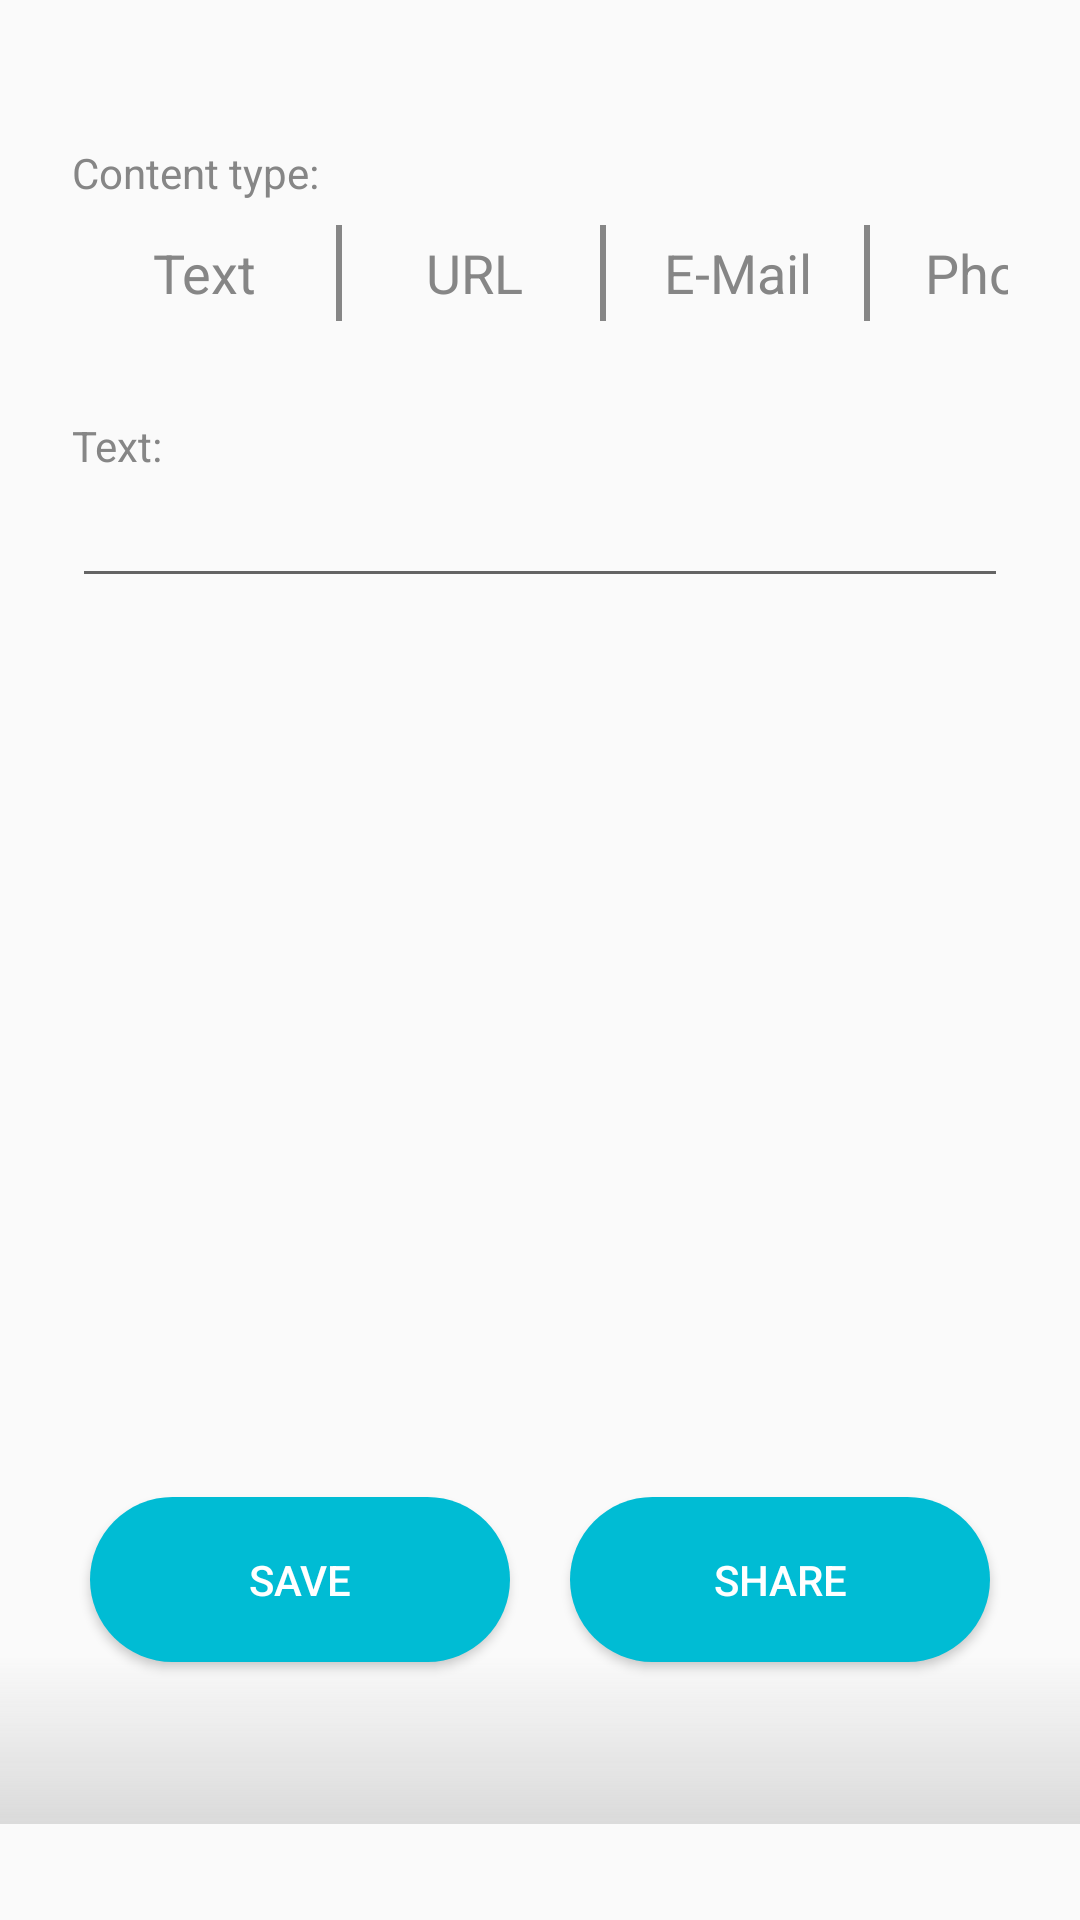

This screen was rendered from an Android layout file. Write that file and the resources it references.
<!-- AndroidManifest.xml: application theme AppTheme -->
<!-- res/layout/fragment_generator.xml -->
<?xml version="1.0" encoding="utf-8"?>
<ScrollView
    xmlns:android="http://schemas.android.com/apk/res/android"
    xmlns:app="http://schemas.android.com/apk/res-auto"
    xmlns:tools="http://schemas.android.com/tools"
    android:layout_width="match_parent"
    android:layout_height="match_parent"
    android:fillViewport="true"
    tools:context=".GeneratorFragment">

    <androidx.constraintlayout.widget.ConstraintLayout
        android:layout_width="match_parent"
        android:layout_height="wrap_content"
        android:paddingTop="24dp"
        android:paddingStart="24dp"
        android:paddingEnd="24dp"
        android:paddingBottom="80dp"
        android:background="@drawable/slider_background">

        <TextView
            android:id="@+id/contentTypeText"
            android:layout_width="match_parent"
            android:layout_height="wrap_content"
            android:paddingTop="24dp"
            android:text="@string/generator_activity_content_type"
            app:layout_constraintEnd_toEndOf="parent"
            app:layout_constraintStart_toStartOf="parent"
            app:layout_constraintTop_toTopOf="parent" />

        <Button
            android:id="@+id/textTypeButton"
            android:layout_width="wrap_content"
            android:layout_height="wrap_content"
            android:text="@string/generator_activity_text_type"
            android:textAppearance="@style/TextAppearance.AppCompat.Medium"
            android:textColor="@color/colorDefaultText"
            android:background="?android:attr/selectableItemBackground"
            app:layout_constraintStart_toStartOf="parent"
            app:layout_constraintTop_toBottomOf="@id/contentTypeText"
            app:layout_constraintEnd_toStartOf="@id/separator1"
            app:layout_constraintHorizontal_chainStyle="spread_inside"/>

        <View
            android:id="@+id/separator1"
            android:layout_width="2dp"
            android:layout_height="32dp"
            android:background="@color/colorDefaultText"
            app:layout_constraintStart_toEndOf="@id/textTypeButton"
            app:layout_constraintTop_toTopOf="@id/textTypeButton"
            app:layout_constraintBottom_toBottomOf="@id/textTypeButton"
            app:layout_constraintEnd_toStartOf="@id/urlTypeButton"
            />

        <Button
            android:id="@+id/urlTypeButton"
            android:layout_width="wrap_content"
            android:layout_height="wrap_content"
            android:text="@string/generator_activity_url_type"
            android:textAppearance="@style/TextAppearance.AppCompat.Medium"
            android:textColor="@color/colorDefaultText"
            android:background="?android:attr/selectableItemBackground"
            app:layout_constraintStart_toEndOf="@id/separator1"
            app:layout_constraintTop_toBottomOf="@id/contentTypeText"
            app:layout_constraintEnd_toStartOf="@id/emailTypeButton"
            app:layout_constraintHorizontal_chainStyle="spread_inside" />

        <View
            android:id="@+id/separator2"
            android:layout_width="2dp"
            android:layout_height="32dp"
            android:background="@color/colorDefaultText"
            app:layout_constraintStart_toEndOf="@id/urlTypeButton"
            app:layout_constraintTop_toTopOf="@id/textTypeButton"
            app:layout_constraintBottom_toBottomOf="@id/textTypeButton"
            app:layout_constraintEnd_toStartOf="@id/emailTypeButton"
            />

        <Button
            android:id="@+id/emailTypeButton"
            android:layout_width="wrap_content"
            android:layout_height="wrap_content"
            android:text="@string/generator_activity_email_type"
            android:textAppearance="@style/TextAppearance.AppCompat.Medium"
            android:textColor="@color/colorDefaultText"
            android:background="?android:attr/selectableItemBackground"
            app:layout_constraintTop_toBottomOf="@id/contentTypeText"
            app:layout_constraintStart_toEndOf="@id/separator2"
            app:layout_constraintEnd_toStartOf="@id/phoneTypeButton"
            app:layout_constraintHorizontal_chainStyle="spread_inside"
            />

        <View
            android:id="@+id/separator3"
            android:layout_width="2dp"
            android:layout_height="32dp"
            android:background="@color/colorDefaultText"
            app:layout_constraintStart_toEndOf="@id/emailTypeButton"
            app:layout_constraintTop_toTopOf="@id/textTypeButton"
            app:layout_constraintBottom_toBottomOf="@id/textTypeButton"
            app:layout_constraintEnd_toStartOf="@id/phoneTypeButton"
            />

        <Button
            android:id="@+id/phoneTypeButton"
            android:layout_width="wrap_content"
            android:layout_height="wrap_content"
            android:textColor="@color/colorDefaultText"
            android:textAppearance="@style/TextAppearance.AppCompat.Medium"
            android:text="@string/generator_activity_phone_type"
            android:background="?android:attr/selectableItemBackground"
            app:layout_constraintTop_toBottomOf="@id/contentTypeText"
            app:layout_constraintStart_toEndOf="@id/separator3"
            app:layout_constraintEnd_toEndOf="parent"
            app:layout_constraintHorizontal_chainStyle="spread_inside"
            />

        <TextView
            android:id="@+id/contentInputText"
            android:layout_width="match_parent"
            android:layout_height="wrap_content"
            android:paddingTop="24dp"
            android:labelFor="@id/generatorInput"
            android:text="@string/generator_activity_input_title_text"
            app:layout_constraintEnd_toEndOf="parent"
            app:layout_constraintStart_toStartOf="parent"
            app:layout_constraintTop_toBottomOf="@id/urlTypeButton" />

        <EditText
            android:id="@+id/generatorInput"
            android:layout_width="0dp"
            android:layout_height="wrap_content"
            android:inputType="textMultiLine"
            android:importantForAutofill="no"
            app:layout_constraintEnd_toEndOf="parent"
            app:layout_constraintStart_toStartOf="parent"
            app:layout_constraintTop_toBottomOf="@id/contentInputText"/>

        <ImageView
            android:id="@+id/qrCode"
            android:layout_width="wrap_content"
            android:layout_height="wrap_content"
            android:layout_marginTop="48dp"
            app:layout_constraintEnd_toEndOf="parent"
            app:layout_constraintStart_toStartOf="parent"
            app:layout_constraintTop_toBottomOf="@id/generatorInput"
            app:srcCompat="@drawable/ic_launcher_background"
            android:contentDescription="@string/generator_activity_image_description" />

        <Button
            android:id="@+id/generateButton"
            android:layout_width="0dp"
            android:layout_height="wrap_content"
            android:layout_marginTop="48dp"
            android:layout_marginEnd="4dp"
            android:text="@string/generator_activity_generate_button"
            app:layout_constraintTop_toBottomOf="@id/qrCode"
            app:layout_constraintBottom_toBottomOf="parent"
            app:layout_constraintEnd_toStartOf="@id/qrSaveButton"
            app:layout_constraintStart_toStartOf="parent"
            app:layout_constraintVertical_bias="1"/>

        <Button
            android:id="@+id/qrSaveButton"
            android:layout_width="0dp"
            android:layout_height="wrap_content"
            android:layout_marginTop="48dp"
            android:layout_marginStart="4dp"
            android:text="@string/generator_activity_share_button"
            app:layout_constraintTop_toBottomOf="@id/qrCode"
            app:layout_constraintBottom_toBottomOf="parent"
            app:layout_constraintEnd_toEndOf="parent"
            app:layout_constraintStart_toEndOf="@id/generateButton"
            app:layout_constraintVertical_bias="1" />

    </androidx.constraintlayout.widget.ConstraintLayout>
</ScrollView>
<!-- resources referenced by this layout -->
<resources>
  <color name="colorDefaultText">#868686</color>
  <!-- drawable slider_background (drawable) -->
  <?xml version="1.0" encoding="utf-8"?>
  <layer-list xmlns:android="http://schemas.android.com/apk/res/android" >
      <item android:height="56dp"
          android:bottom="32dp"
          android:gravity="bottom">
          <shape android:shape="rectangle">
              <gradient android:endColor="#00BBBBBB"
                  android:startColor="#84BDBDBD"
                  android:angle="90"/>
          </shape>
      </item>
  </layer-list>
  <string name="generator_activity_content_type">Content type:</string>
  <string name="generator_activity_email_type">E-Mail</string>
  <string name="generator_activity_generate_button">Save</string>
  <string name="generator_activity_image_description">QR code preview</string>
  <string name="generator_activity_input_title_text">Text:</string>
  <string name="generator_activity_phone_type">Phone</string>
  <string name="generator_activity_share_button">Share</string>
  <string name="generator_activity_text_type">Text</string>
  <string name="generator_activity_url_type">URL</string>
  <style name="AppTheme" parent="Theme.AppCompat.Light.DarkActionBar">
          
          <item name="colorPrimary">@color/colorPrimary</item>
          <item name="colorPrimaryDark">@color/colorPrimaryDark</item>
          <item name="colorAccent">@color/colorAccent</item>
          <item name="android:textColor">@color/colorDefaultText</item>
  
          <item name="android:buttonStyle">@style/button</item>
      </style>
  <color name="colorPrimary">#00BCD4</color>
  <color name="colorPrimaryDark">#0097A7</color>
  <color name="colorAccent">#00BCD4</color>
  <style name="button" parent="Widget.AppCompat.Button">
          <item name="android:background">@drawable/primary_button</item>
          <item name="android:textColor">@android:color/white</item>
      </style>
  <!-- drawable primary_button (drawable) -->
  <?xml version="1.0" encoding="utf-8"?>
  <ripple
      xmlns:android="http://schemas.android.com/apk/res/android"
      android:color="?android:colorControlHighlight">
      <item>
          <selector>
              <item
                  android:state_enabled="false"
                  android:drawable="@drawable/primary_button_disabled" />
              <item
                  android:state_enabled="true"
                  android:drawable="@drawable/primary_button_default" />
          </selector>
      </item>
  </ripple>
  <!-- drawable primary_button_disabled (drawable) -->
  <?xml version="1.0" encoding="utf-8"?>
  <layer-list xmlns:android="http://schemas.android.com/apk/res/android">
      <item
          android:left="4dp"
          android:right="4dp"
          android:bottom="4dp"
          android:top="4dp">
          <shape android:shape="rectangle">
              <solid
                  android:color="@android:color/darker_gray"/>
              <padding android:left="40dp"
                  android:top="24dp"
                  android:right="40dp"
                  android:bottom="24dp" />
              <corners android:radius="100dp" />
          </shape>
      </item>
  </layer-list>
  <!-- drawable primary_button_default (drawable) -->
  <?xml version="1.0" encoding="utf-8"?>
  <layer-list xmlns:android="http://schemas.android.com/apk/res/android">
      <item
          android:left="6dp"
          android:right="6dp"
          android:bottom="6dp"
          android:top="6dp">
              <shape android:shape="rectangle">
                  <solid
                      android:color="@color/colorPrimary"/>
                  <padding android:left="40dp"
                      android:top="24dp"
                      android:right="40dp"
                      android:bottom="24dp" />
                  <corners android:radius="100dp" />
              </shape>
      </item>
  </layer-list>
</resources>
